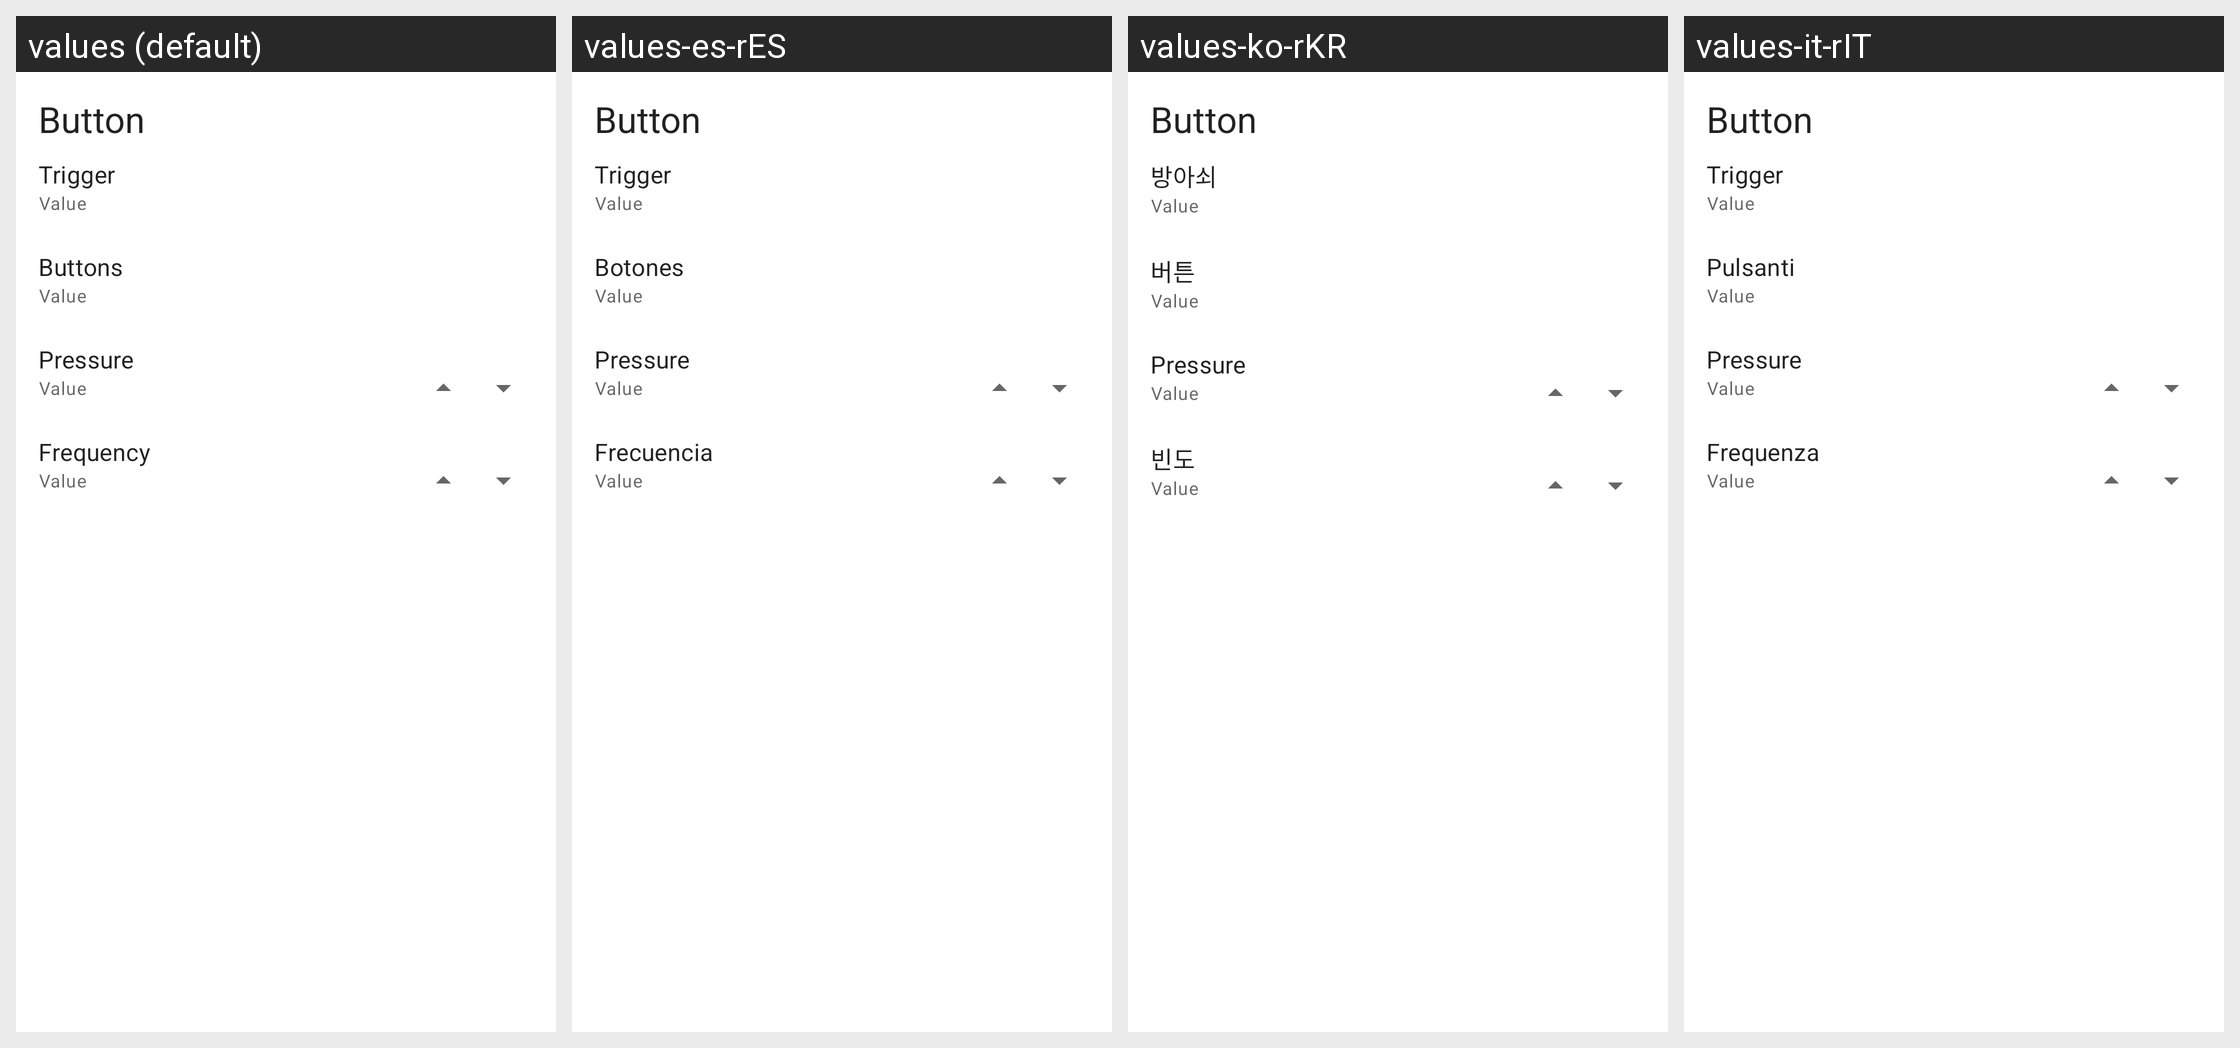

The same Android screen rendered under several of its app's locales, left to right. List the strings drawn on it with the default value and each locale's translation.
Android screen res/layout/layout_edit_macro_button.xml rendered under 4 locales, left to right: values (default), values-es-rES, values-ko-rKR, values-it-rIT. Device: Nexus 5 (rendered at 1080×1920; each locale shown at half size, 540×960, under a caption strip naming it); theme AppTheme.
Other locales in the repository, not shown: values-af, values-am, values-ar, values-ar-rSA, values-as, values-az, values-be, values-bg, values-bn, values-bs, values-ca, values-ckb-rIR, values-cs, values-da, values-de, values-de-rDE, values-el, values-en-rCA, values-en-rGB, values-es, values-es-rUS, values-et, values-eu, values-fa, values-fi, values-fil-rPH, values-fr, values-fr-rCA, values-fr-rFR, values-gl, values-gu, values-hi, values-hi-rIN, values-hr, values-hu, values-hu-rHU, values-hy, values-in, values-in-rID, values-is, values-it, values-iw, values-ja, values-ja-rJP, values-ka, values-kk, values-km, values-kn, values-ko, values-ky, values-lo, values-lt, values-lv, values-mk, values-ml, values-mn, values-mr, values-ms, values-my, values-nb, values-ne, values-nl, values-nl-rNL, values-or, values-pa, values-pl, values-pl-rPL, values-pt-rBR, values-pt-rPT, values-ro, values-ru, values-ru-rRU, values-si, values-sk, values-sk-rSK, values-sl, values-sq, values-sr, values-sv, values-sw, values-ta, values-ta-rIN, values-te, values-th, values-th-rTH, values-tl, values-tr, values-tr-rTR, values-uk, values-ur, values-uz, values-vi, values-vi-rVN, values-zh-rCN, values-zh-rHK, values-zh-rTW, values-zu.
Strings drawn on this screen, with the default value and each locale's value (text and hints the layout hard-codes, and strings that could not be matched under every locale, appear in the picture but are not listed):

edit_macro_button_trigger
  values: Trigger
  values-es-rES: Trigger
  values-ko-rKR: 방아쇠
  values-it-rIT: Trigger

edit_macro_button_buttons
  values: Buttons
  values-es-rES: Botones
  values-ko-rKR: 버튼
  values-it-rIT: Pulsanti

edit_macro_button_pressure
  values: Pressure
  values-es-rES: Pressure  [not translated; the default value is used]
  values-ko-rKR: Pressure  [not translated; the default value is used]
  values-it-rIT: Pressure  [not translated; the default value is used]

edit_macro_button_frequency
  values: Frequency
  values-es-rES: Frecuencia
  values-ko-rKR: 빈도
  values-it-rIT: Frequenza
